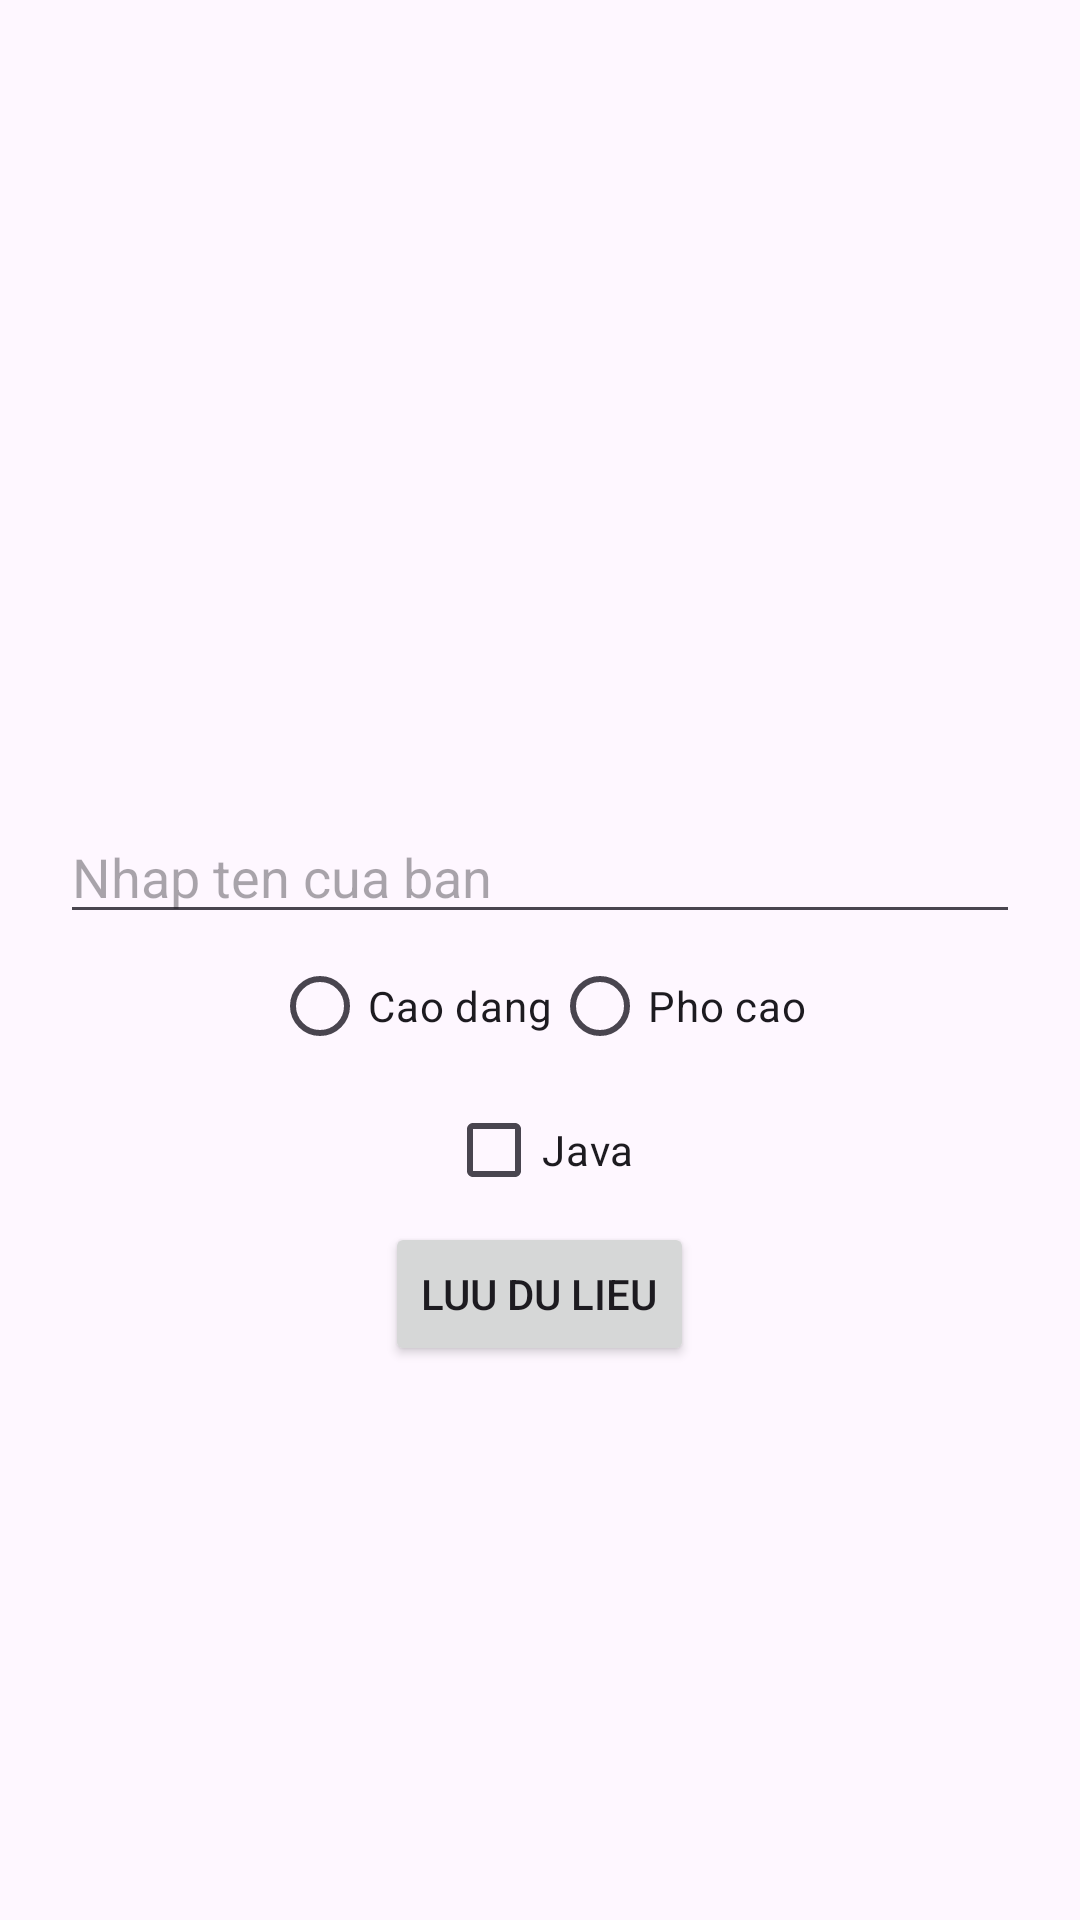

Produce the Android XML layout that renders to this screen, including the resource entries it uses.
<!-- AndroidManifest.xml: application theme Theme.MD18305_toannmph32072_Lab2 -->
<!-- res/layout/activity_bai1.xml -->
<?xml version="1.0" encoding="utf-8"?>
<LinearLayout xmlns:android="http://schemas.android.com/apk/res/android"
    xmlns:app="http://schemas.android.com/apk/res-auto"
    xmlns:tools="http://schemas.android.com/tools"
    android:layout_width="match_parent"
    android:layout_height="match_parent"
    android:gravity="center |top"
    android:orientation="vertical"
    android:paddingHorizontal="20dp"
    android:paddingTop="20dp"
    tools:context=".bai1">

    <ImageView
        android:layout_width="250dp"
        android:layout_height="100dp"
        android:src="@drawable/logo"
        android:contentDescription="logo"/>
    <EditText
        android:layout_width="match_parent"
        android:layout_height="wrap_content"
        android:layout_marginTop="150dp"
        android:hint="Nhap ten cua ban"
        />
    <RadioGroup
        android:layout_width="wrap_content"
        android:layout_height="wrap_content"
        android:orientation="horizontal">
    <RadioButton
        android:layout_width="wrap_content"
        android:layout_height="wrap_content"
        android:text="Cao dang"/>
    <RadioButton
        android:layout_width="wrap_content"
        android:layout_height="wrap_content"
        android:text="Pho cao"/>
</RadioGroup>
    <CheckBox
        android:layout_width="wrap_content"
        android:layout_height="wrap_content"
        android:text="Java"/>
    <Button
        android:layout_width="wrap_content"
        android:layout_height="wrap_content"
        android:text="Luu du Lieu"/>
</LinearLayout>
<!-- resources referenced by this layout -->
<resources>
  <style name="Theme.MD18305_toannmph32072_Lab2" parent="Base.Theme.MD18305_toannmph32072_Lab2" />
  <style name="Base.Theme.MD18305_toannmph32072_Lab2" parent="Theme.Material3.DayNight.NoActionBar">
          
          
      </style>
</resources>
